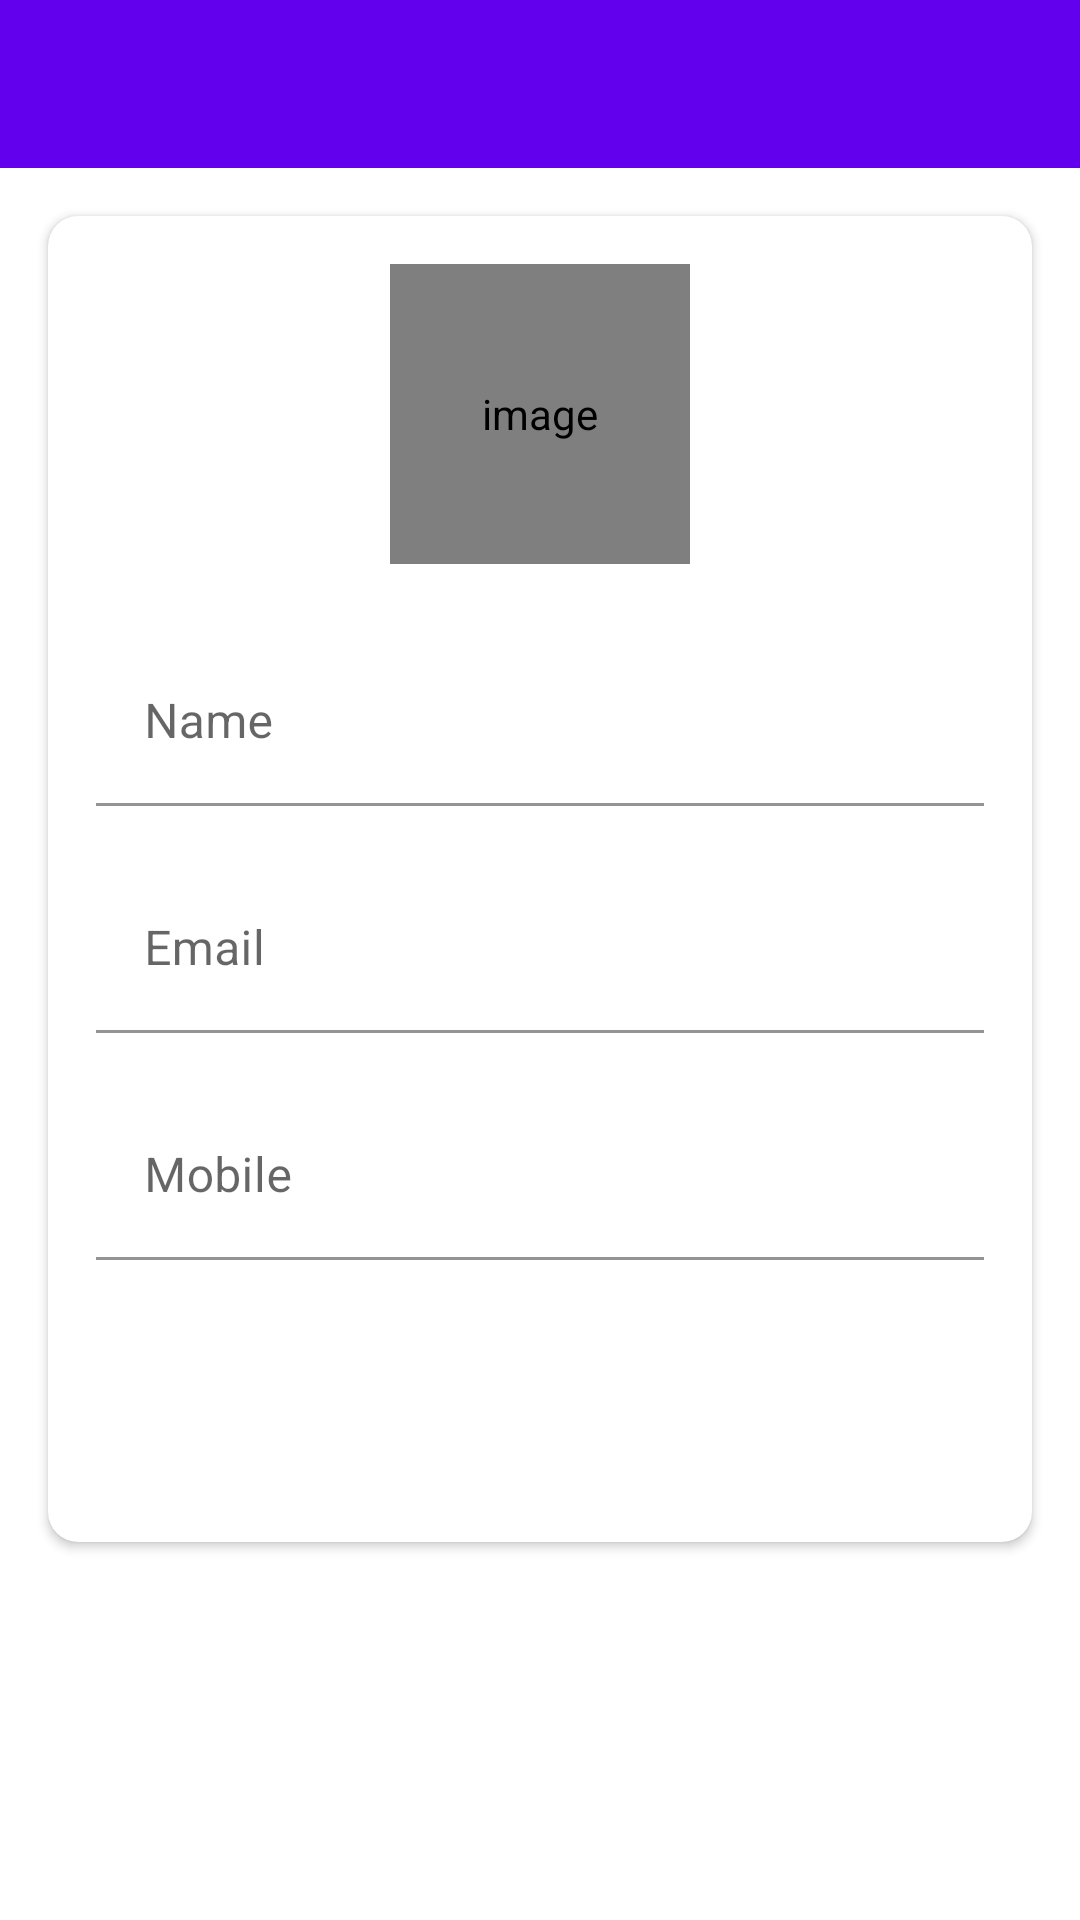

Here is an Android app screen rendered from its layout file. Give the layout XML and the strings, colors and styles it references.
<!-- AndroidManifest.xml: activity theme Theme.Trello.NoActionBar -->
<!-- res/layout/activity_my_profile.xml -->
<?xml version="1.0" encoding="utf-8"?>
<LinearLayout xmlns:android="http://schemas.android.com/apk/res/android"
    xmlns:app="http://schemas.android.com/apk/res-auto"
    xmlns:tools="http://schemas.android.com/tools"
    android:layout_width="match_parent"
    android:layout_height="match_parent"
    android:orientation="vertical"
    tools:context=".activities.MyProfileActivity">

    <com.google.android.material.appbar.AppBarLayout
        android:layout_width="match_parent"
        android:layout_height="wrap_content">

        <androidx.appcompat.widget.Toolbar
            android:id="@+id/toolbar_my_profile_activity"
            android:layout_width="match_parent"
            app:titleTextColor="@color/white"
            android:layout_height="?attr/actionBarSize"
            android:background="?attr/colorPrimary"/>
    </com.google.android.material.appbar.AppBarLayout>

    
    <LinearLayout
        android:layout_width="match_parent"
        android:layout_height="match_parent"
        android:background="@drawable/ic_background">

        <androidx.cardview.widget.CardView
            android:layout_width="match_parent"
            android:layout_height="wrap_content"
            android:layout_marginStart="@dimen/my_profile_screen_content_marginStartEnd"
            android:layout_marginTop="@dimen/my_profile_screen_content_marginTopBottom"
            android:layout_marginEnd="@dimen/my_profile_screen_content_marginStartEnd"
            android:layout_marginBottom="@dimen/my_profile_screen_content_marginTopBottom"
            android:elevation="@dimen/card_view_elevation"
            app:cardCornerRadius="@dimen/card_view_corner_radius">

            <LinearLayout
                android:layout_width="match_parent"
                android:layout_height="wrap_content"
                android:gravity="center_horizontal"
                android:orientation="vertical"
                android:padding="@dimen/my_profile_screen_content_padding">

                <de.hdodenhof.circleimageview.CircleImageView
                    android:id="@+id/iv_user_image_my_profile"
                    android:layout_width="@dimen/my_profile_user_image_size"
                    android:layout_height="@dimen/my_profile_user_image_size"
                    android:contentDescription="@string/image_contentDescription"
                    android:src="@drawable/ic_user_place_holder" />

                <com.google.android.material.textfield.TextInputLayout
                    android:layout_width="match_parent"
                    android:layout_height="wrap_content"
                    app:boxBackgroundColor="@color/white"
                    android:layout_marginTop="@dimen/my_profile_name_til_marginTop">

                    <androidx.appcompat.widget.AppCompatEditText
                        android:id="@+id/et_name_my_profile"
                        android:layout_width="match_parent"
                        android:layout_height="wrap_content"
                        android:hint="@string/name"
                        android:textSize="@dimen/et_text_size" />

                </com.google.android.material.textfield.TextInputLayout>

                <com.google.android.material.textfield.TextInputLayout
                    android:layout_width="match_parent"
                    android:layout_height="wrap_content"
                    app:boxBackgroundColor="@color/white"
                    android:layout_marginTop="@dimen/my_profile_et_email_marginTop">

                    
                    <androidx.appcompat.widget.AppCompatEditText
                        android:id="@+id/et_email_my_profile"
                        android:layout_width="match_parent"
                        android:layout_height="wrap_content"
                        android:focusable="false"
                        android:focusableInTouchMode="false"
                        android:hint="@string/email"
                        android:inputType="textEmailAddress"
                        android:textSize="@dimen/et_text_size" />

                </com.google.android.material.textfield.TextInputLayout>

                <com.google.android.material.textfield.TextInputLayout
                    android:layout_width="match_parent"
                    android:layout_height="wrap_content"
                    app:boxBackgroundColor="@color/white"
                    android:layout_marginTop="@dimen/my_profile_et_mobile_marginTop">

                    <androidx.appcompat.widget.AppCompatEditText
                        android:id="@+id/et_mobile_my_profile"
                        android:layout_width="match_parent"
                        android:layout_height="wrap_content"
                        android:hint="@string/mobile"
                        android:inputType="phone"
                        android:textSize="@dimen/et_text_size" />

                </com.google.android.material.textfield.TextInputLayout>

                <android.widget.Button
                    android:id="@+id/btn_update"
                    android:layout_width="match_parent"
                    android:layout_height="wrap_content"
                    android:layout_gravity="center"
                    android:layout_marginTop="@dimen/my_profile_btn_update_marginTop"
                    android:background="@drawable/shape_button_rounded"
                    android:foreground="?attr/selectableItemBackground"
                    android:gravity="center"
                    android:paddingTop="@dimen/btn_paddingTopBottom"
                    android:paddingBottom="@dimen/btn_paddingTopBottom"
                    android:text="@string/update"
                    android:textColor="@android:color/white"
                    android:textSize="@dimen/btn_text_size" />
            </LinearLayout>
        </androidx.cardview.widget.CardView>
    </LinearLayout>
</LinearLayout>
<!-- resources referenced by this layout -->
<resources>
  <dimen name="btn_paddingTopBottom">8dp</dimen>
  <dimen name="btn_text_size">18sp</dimen>
  <dimen name="card_view_corner_radius">10dp</dimen>
  <dimen name="card_view_elevation">10dp</dimen>
  <dimen name="et_text_size">16sp</dimen>
  <dimen name="my_profile_btn_update_marginTop">30dp</dimen>
  <dimen name="my_profile_et_email_marginTop">20dp</dimen>
  <dimen name="my_profile_et_mobile_marginTop">20dp</dimen>
  <dimen name="my_profile_name_til_marginTop">25dp</dimen>
  <dimen name="my_profile_screen_content_marginStartEnd">16dp</dimen>
  <dimen name="my_profile_screen_content_marginTopBottom">16dp</dimen>
  <dimen name="my_profile_screen_content_padding">16dp</dimen>
  <dimen name="my_profile_user_image_size">100dp</dimen>
  <string name="email">Email</string>
  <string name="image_contentDescription">image</string>
  <string name="mobile">Mobile</string>
  <string name="name">Name</string>
  <string name="update">UPDATE</string>
  <style name="Theme.Trello.NoActionBar">
          <item name="windowActionBar">false</item>
          <item name="windowNoTitle">true</item>
      </style>
  <!-- not gathered from this repository: default colours our renderer supplied (Android Studio template values) -->
  <color name="white">#FFFFFFFF</color>
</resources>
